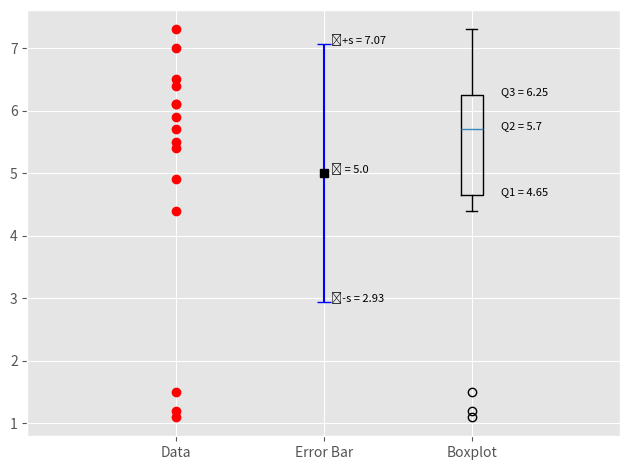

This figure's Python source:
import matplotlib.pyplot as plt
import numpy as np

# https://matplotlib.org/api/_as_gen/matplotlib.axes.Axes.plot.html

plt.style.use('ggplot')

#
# x= np.linspace(0, 4*np.pi, 1000)
# y = np.sinc(x)
#
# fig = plt.figure(1)
# plt.clf()
#
# ax = fig.add_subplot(1,1,1)
# ax.plot(x,y)

# x = np.array([3450, 4550, 4650, 3480, 3355, 3310, 3490, 3730, 3925, 3520, 3480])
x = np.array([
    5.5, 1.1, 6.5, 4.9, 6.4,
    7.0, 1.5, 5.7, 5.9, 5.4,
    6.1, 1.2, 7.3, 6.1, 4.4,
])
mean = np.mean(x)
std = np.std(x, ddof=1)
n = len(x)
Q = np.percentile(x, [25, 50, 75])

fig = plt.figure(1)
plt.clf()
ax = fig.add_subplot(1, 1, 1)
# ax.boxplot(x, vert=False, patch_artist=True)
# ax.plot(x, 0.75 * np.ones(n) , 'or')
# ax.plot(Q, 1.25 * np.ones(3), 's')

for i in x:
    plt.plot(1, i, 'or')

# plt.errorbar(2, mean, std,marker='s',capsize=5,color='m')
plt.errorbar(2, mean, std, capsize=5, color='b')
plt.plot(2, mean, 's', color='k')

up = mean + std
down = mean - std

ax.text(2.05, up, 'ẍ+s = ' + str(round(up, 2)), fontsize=8)
ax.text(2.05, mean, 'ẍ = ' + str(round(mean, 2)), fontsize=8)
ax.text(2.05, down, 'ẍ-s = ' + str(round(down, 2)), fontsize=8)

plt.boxplot(x, positions=[3])

ax.text(3.2, Q[0], 'Q1 = ' + str(Q[0]), fontsize=8)
ax.text(3.2, Q[1], 'Q2 = ' + str(Q[1]), fontsize=8)
ax.text(3.2, Q[2], 'Q3 = ' + str(Q[2]), fontsize=8)

plt.xticks([1, 2, 3], ["Data", "Error Bar", "Boxplot"])

ax.set_xlim([0, 4])
plt.tight_layout()
plt.show()
